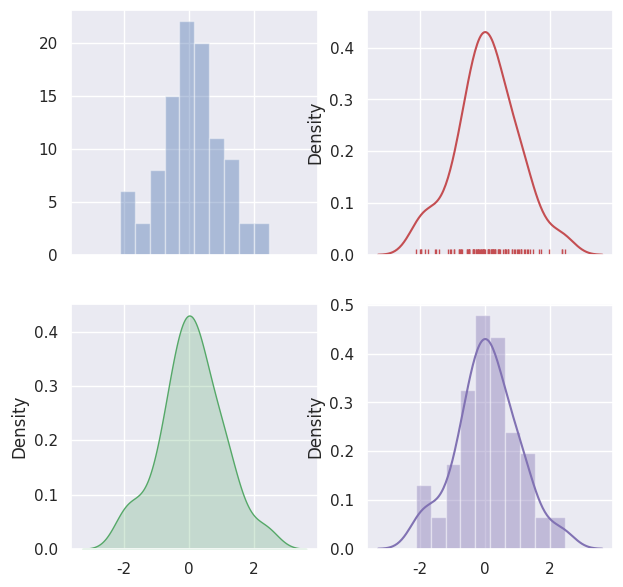

The matplotlib source for this figure:
'''
@Author: your name
@Date: 2020-01-31 20:57:35
@LastEditTime: 2020-03-19 13:05:08
@LastEditors: Please set LastEditors
@Description: In User Settings Edit
@FilePath: \vscode_code\vscode_python_test\数据可视化\seaborn_use.py
'''
import seaborn as sns
import numpy as np
import matplotlib.pyplot as plt

'''
sns.set()
#构建数据
#每次运行代码时设置相同的seed，则每次生成的随机数也相同，如果不设置seed，则每次生成的随机数都会不一样
np.random.seed(0)
x = np.random.randn(100)
"""
案例1：显示默认绘图，其中包含内核密度估计值和直方图
"""
#g = sns.FacetGrid(data_salary, row="teacher_type", size=4, aspect=2, xlim=(0,20))
#g.map(sns.distplot, "salary_clean", rug=False)

#多个图
fig, axes = plt.subplots(1,2)
sns.distplot(x, ax = axes[0], kde=True,hist=True)
sns.kdeplot(x, ax = axes[1], shade=True)     
plt.show()
'''

sns.set()
rs = np.random.RandomState(10)
d = rs.normal(size=100)
f, axes = plt.subplots(2, 2, figsize=(7, 7), sharex=True)
sns.distplot(d, kde=False, color="b", ax=axes[0, 0])
sns.distplot(d, hist=False, rug=True, color="r", ax=axes[0, 1])
sns.distplot(d, hist=False, color="g", kde_kws={"shade": True}, ax=axes[1, 0])
sns.distplot(d, color="m", ax=axes[1, 1])
plt.show()

